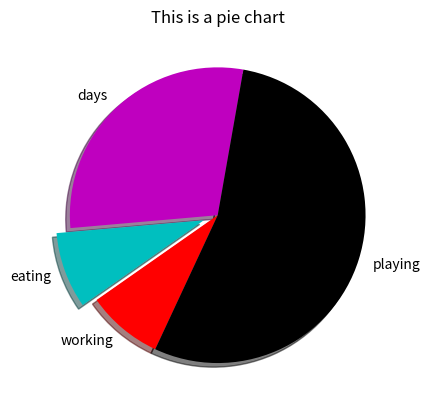

Reproduce this figure in Python.
#Pie Chart

import matplotlib.pyplot as plt

days=[1,2,3,4,5,6]
eating=[2,3,3,2,4,5]
working=[7,4,6,8,9,5]
playing=[8,7,8,9,6,7]

slices=[7,2,2,13]
activities=["days","eating","working","playing"]
cols=['m','c','r','k']
plt.pie(slices,labels=activities,colors=cols, startangle=80, shadow=True, 
        explode=(0,0.1,0,0))


plt.title("This is a pie chart")

plt.show()

